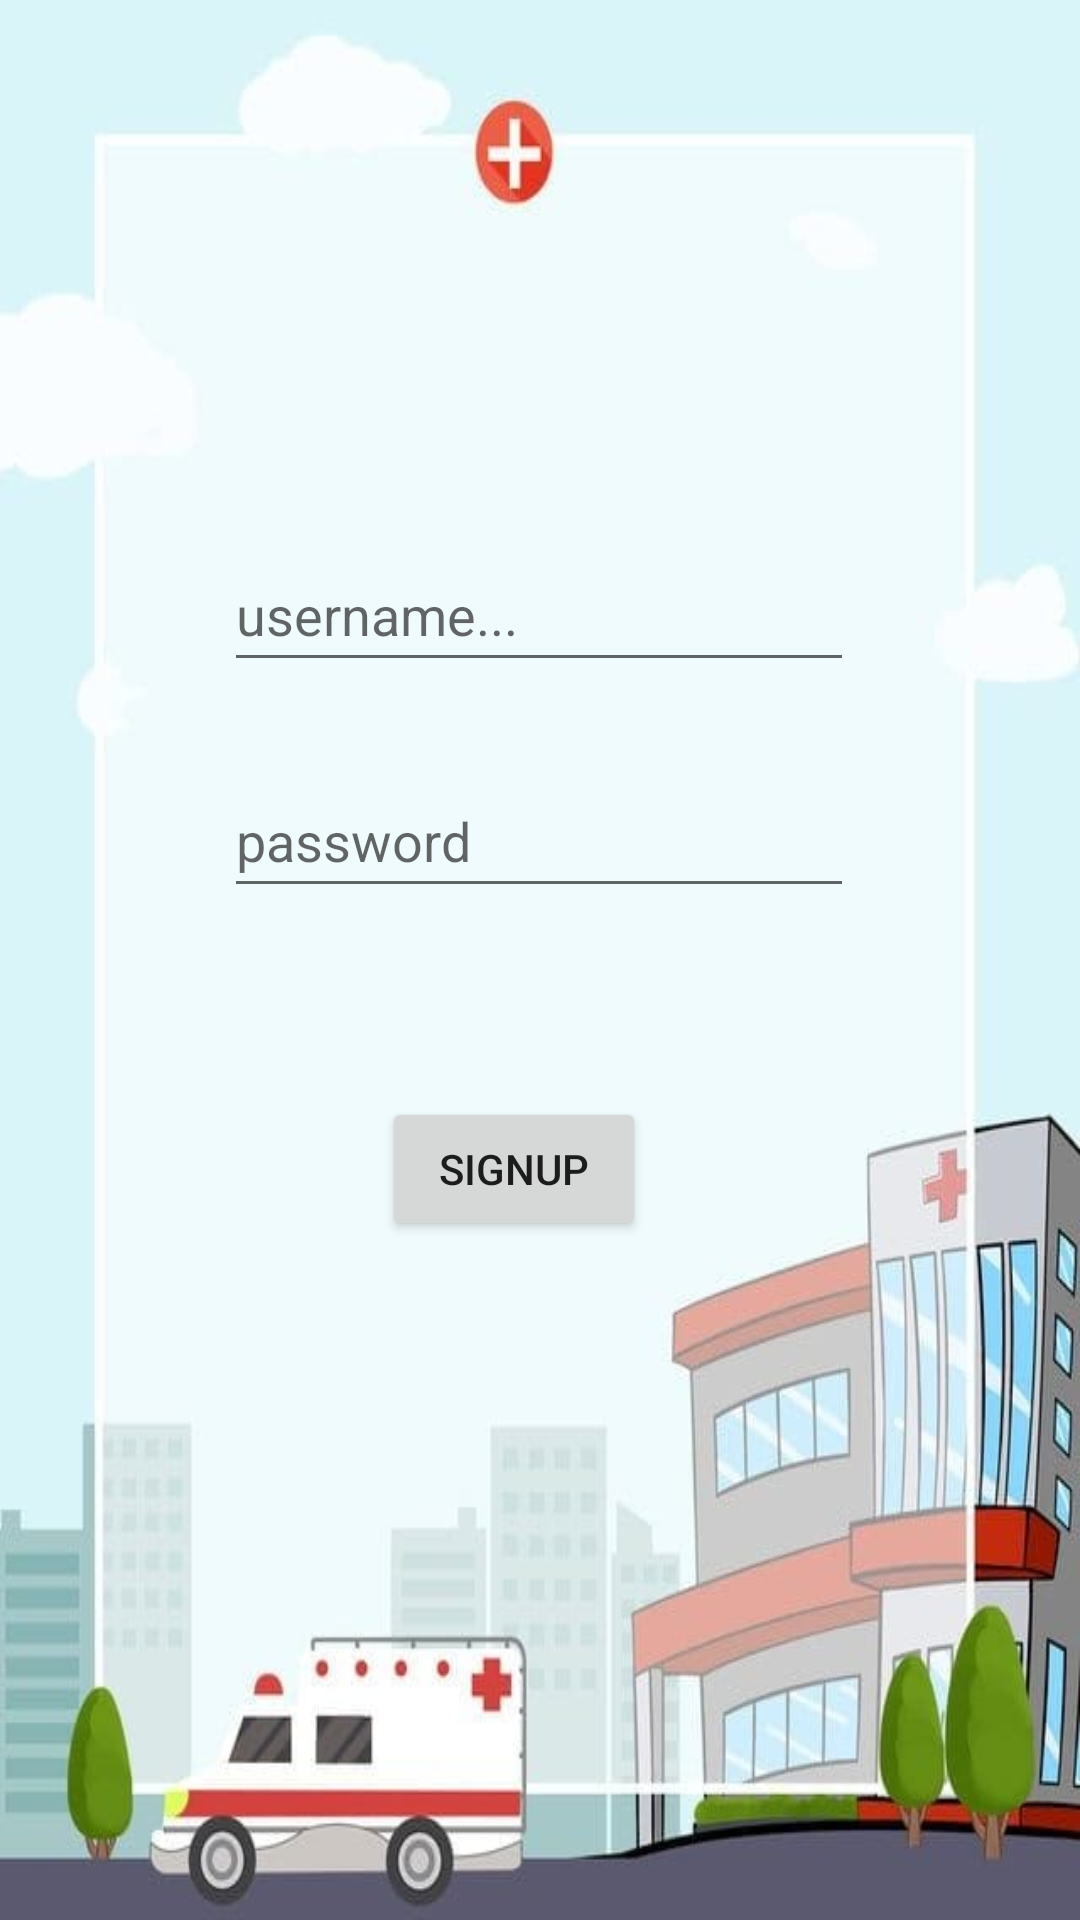

The Android layout XML behind this screen, and the referenced resources:
<!-- AndroidManifest.xml: application theme Theme.MyAIDProject -->
<!-- res/layout/fragment_signup.xml -->
<?xml version="1.0" encoding="utf-8"?>
<FrameLayout xmlns:android="http://schemas.android.com/apk/res/android"
    xmlns:app="http://schemas.android.com/apk/res-auto"
    xmlns:tools="http://schemas.android.com/tools"
    android:layout_width="match_parent"
    android:layout_height="match_parent"
    android:background="@drawable/loginpackground"
    tools:context=".SignupFragment">

    <androidx.constraintlayout.widget.ConstraintLayout
        android:layout_width="match_parent"
        android:layout_height="match_parent">

        <EditText
            android:id="@+id/etUsernameSignup"
            android:layout_width="wrap_content"
            android:layout_height="wrap_content"
            android:ems="10"
            android:hint="username..."
            android:inputType="textEmailAddress"
            android:minHeight="48dp"
            app:layout_constraintBottom_toBottomOf="parent"
            app:layout_constraintEnd_toEndOf="parent"
            app:layout_constraintHorizontal_bias="0.497"
            app:layout_constraintStart_toStartOf="parent"
            app:layout_constraintTop_toTopOf="parent"
            app:layout_constraintVertical_bias="0.303" />

        <EditText
            android:id="@+id/etPasswordSignup"
            android:layout_width="wrap_content"
            android:layout_height="wrap_content"
            android:ems="10"
            android:hint="password"
            android:inputType="textPassword"
            android:minHeight="48dp"
            app:layout_constraintBottom_toBottomOf="parent"
            app:layout_constraintEnd_toEndOf="parent"
            app:layout_constraintHorizontal_bias="0.497"
            app:layout_constraintStart_toStartOf="parent"
            app:layout_constraintTop_toTopOf="parent"
            app:layout_constraintVertical_bias="0.43" />

        <Button
            android:id="@+id/btnSignupSignup"
            android:layout_width="wrap_content"
            android:layout_height="wrap_content"
            android:layout_marginTop="50dp"
            android:text="Signup"
            app:layout_constraintBottom_toBottomOf="parent"
            app:layout_constraintEnd_toEndOf="parent"
            app:layout_constraintHorizontal_bias="0.468"
            app:layout_constraintStart_toStartOf="parent"
            app:layout_constraintTop_toBottomOf="@+id/etPasswordSignup"
            app:layout_constraintVertical_bias="0.054" />
    </androidx.constraintlayout.widget.ConstraintLayout>
</FrameLayout>
<!-- resources referenced by this layout -->
<resources>
  <!-- drawable loginpackground: png bitmap (drawable, 29740 bytes) -->
  <style name="Theme.MyAIDProject" parent="Base.Theme.MyAIDProject" />
  <style name="Base.Theme.MyAIDProject" parent="Theme.AppCompat.Light.NoActionBar">
          
          
      </style>
</resources>
